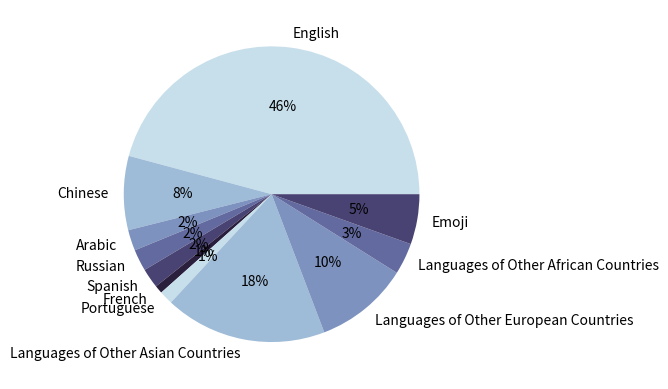

Write the Python code that produced this figure.
import pandas as pd
import matplotlib.pyplot as plt
import seaborn as sns


def draw_pie(data: list, labels: list, name: str) -> plt.pie:
    colors = sns.color_palette("ch:s=.25,rot=-.25")
    plt.pie(data, labels=labels, colors=colors, autopct='%.0f%%')
    plt.savefig(name + ".png", dpi=300)


data = [40582, 7168, 2014, 2092, 1905, 777, 1321, 15692, 9102, 3051, 4852]
labels = ['English', 'Chinese', 'Arabic', 'Russian', 'Spanish', 'French', 'Portuguese', 'Languages of Other Asian Countries', 'Languages of Other European Countries', 'Languages of Other African Countries', 'Emoji']
draw_pie(data=data, labels=labels, name='Language distribution')
